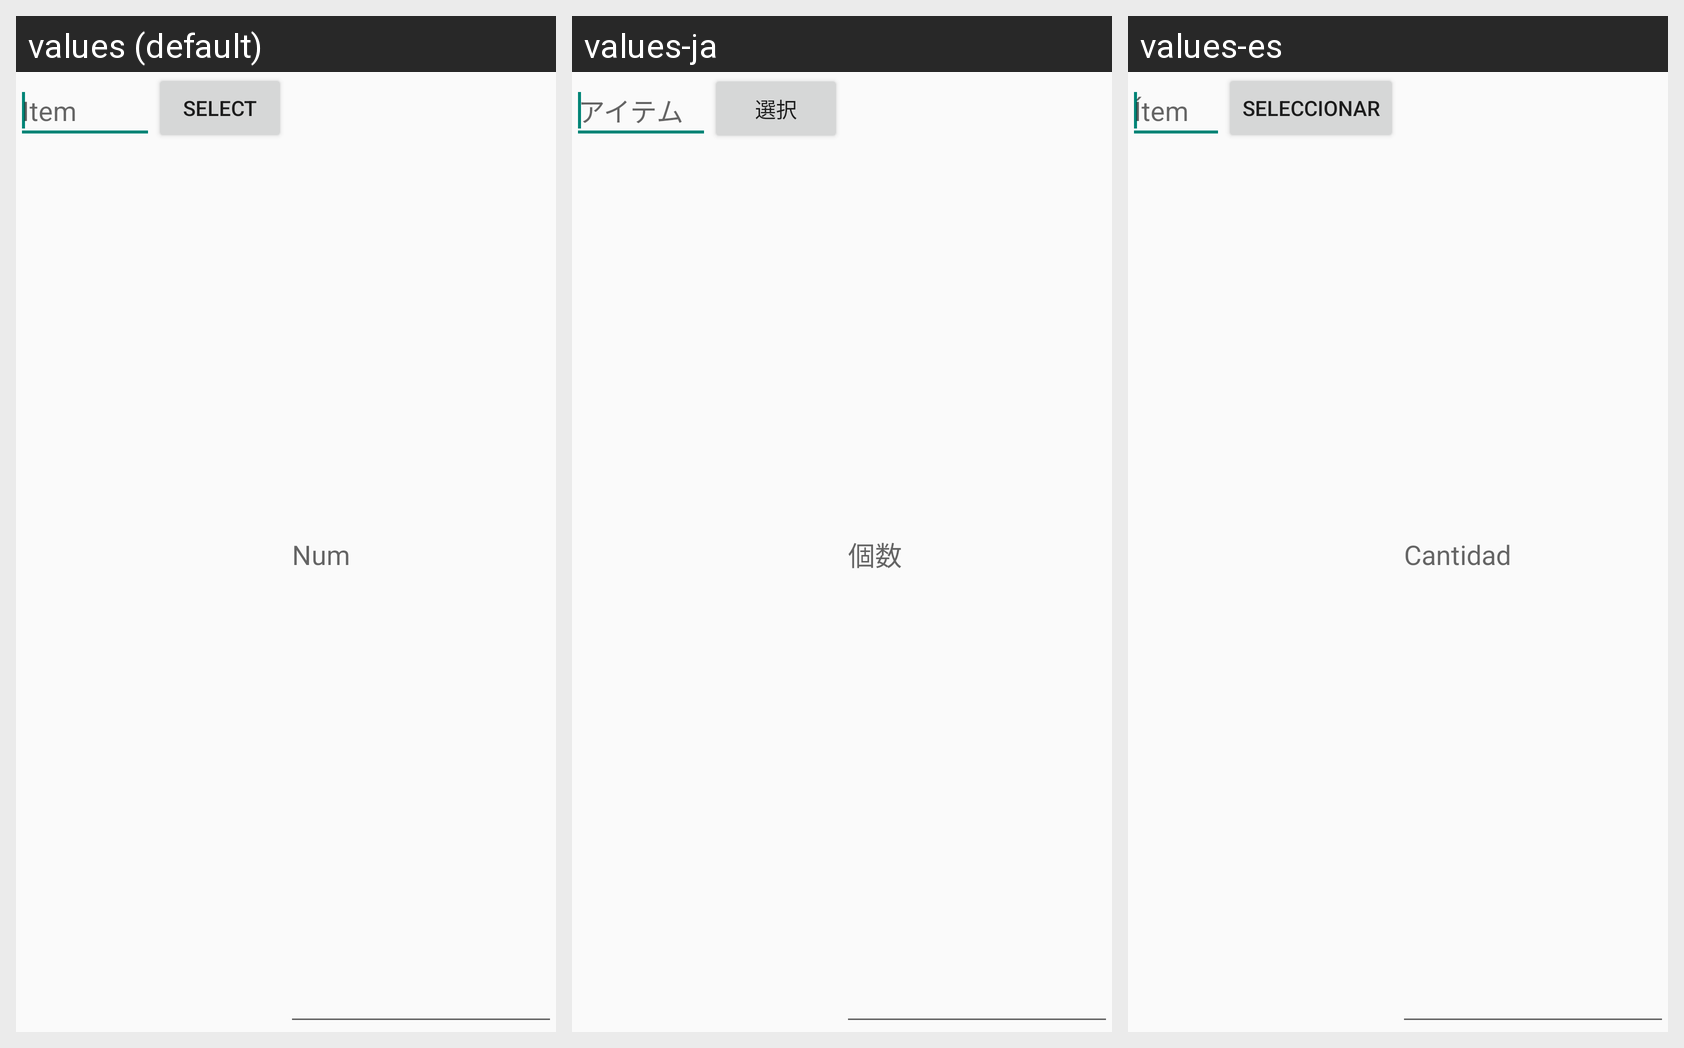

Here is an Android app screen in its default locale and in the app's own translations. Write out the translated-string differences for the strings that appear on this screen.
Android screen res/layout/view_player_give.xml rendered under 3 locales, left to right: values (default), values-ja, values-es. Device: Nexus 5 (rendered at 1080×1920; each locale shown at half size, 540×960, under a caption strip naming it); theme AppTheme.
Strings drawn on this screen, with the default value and each locale's value (text and hints the layout hard-codes, and strings that could not be matched under every locale, appear in the picture but are not listed):

str_item
  values: Item
  values-ja: アイテム
  values-es: Ítem

str_select
  values: Select
  values-ja: 選択
  values-es: Seleccionar

str_num
  values: Num
  values-ja: 個数
  values-es: Cantidad
